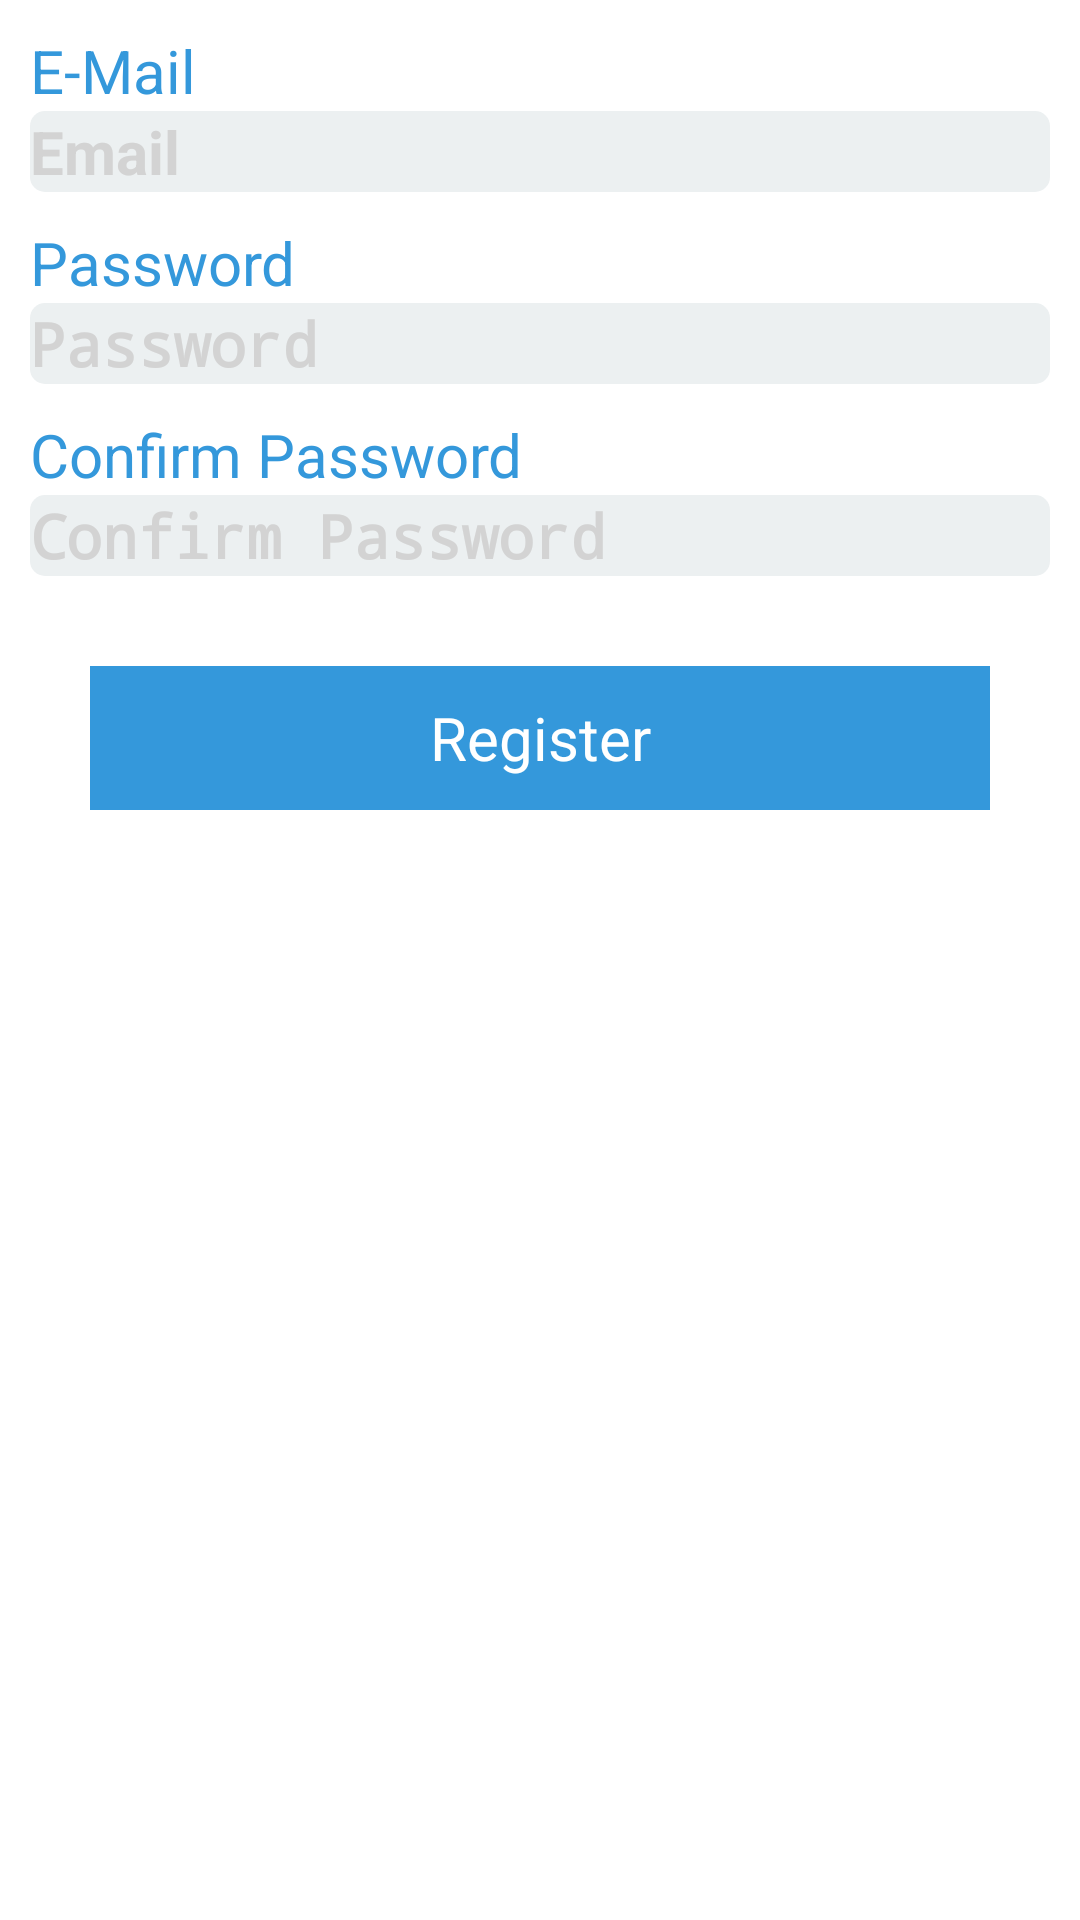

Layout XML and referenced resources for this Android screen:
<!-- AndroidManifest.xml: application theme CustomActionBarTheme -->
<!-- res/layout/register_screen.xml -->
<?xml version="1.0" encoding="utf-8"?>
<LinearLayout xmlns:android="http://schemas.android.com/apk/res/android"
    android:padding="10dp"
    android:orientation="vertical"
    android:background="@color/white"
    android:layout_width="match_parent"
    android:layout_height="match_parent"
    android:focusableInTouchMode="true">

    <TextView
        android:layout_width="wrap_content"
        android:text="E-Mail"
        android:textColor="@color/peter"
        android:layout_height="wrap_content"
        android:textSize="20dp" />

    <EditText
        android:id="@+id/regUsername"
        android:layout_width="match_parent"
        android:textColor="@color/peter"
        android:hint="Email"
        android:ems="10"
        android:inputType="textEmailAddress"
        android:imeOptions="flagNoExtractUi|actionNext"
        android:background="@drawable/login_field"
        android:textColorHint="@color/lightGrey"
        android:layout_marginBottom="10dp"
        android:layout_height="wrap_content"
        android:textStyle="bold"
        android:textSize="20dp" />

    <TextView
        android:layout_width="wrap_content"
        android:textColor="@color/peter"
        android:text="Password"
        android:layout_height="wrap_content"
        android:textSize="20dp" />

    <EditText
        android:id="@+id/regPassword"
        android:textColor="@color/peter"
        android:hint="Password"
        android:ems="10"
        android:imeOptions="flagNoExtractUi|actionNext"
        android:background="@drawable/login_field"
        android:textColorHint="@color/lightGrey"
        android:layout_width="match_parent"
        android:layout_marginBottom="10dp"
        android:inputType="textPassword"
        android:layout_height="wrap_content"
        android:textStyle="bold"
        android:textSize="20dp" />

    <TextView
        android:layout_width="wrap_content"
        android:textColor="@color/peter"
        android:text="Confirm Password"
        android:layout_height="wrap_content"
        android:textSize="20dp" />

    <EditText
        android:id="@+id/confirmPassword"
        android:textColor="@color/peter"
        android:hint="Confirm Password"
        android:ems="10"
        android:imeOptions="flagNoExtractUi|actionGo"
        android:background="@drawable/login_field"
        android:textColorHint="@color/lightGrey"
        android:layout_width="match_parent"
        android:layout_marginBottom="10dp"
        android:inputType="textPassword"
        android:layout_height="wrap_content"
        android:textStyle="bold"
        android:textSize="20dp" />

    <Button
        android:id="@+id/bRegister"
        android:text="Register"
        android:background="@color/peter"
        android:textColor="@color/white"
        android:layout_width="match_parent"
        android:layout_height="wrap_content"
        android:layout_margin="20dp"
        android:textSize="20dp" />

</LinearLayout>
<!-- resources referenced by this layout -->
<resources>
  <color name="lightGrey">#D3D3D3</color>
  <color name="peter">#3498DB</color>
  <color name="white">#FFFFFF</color>
  <!-- drawable login_field (drawable) -->
  <?xml version="1.0" encoding="utf-8"?>
  <shape xmlns:android="http://schemas.android.com/apk/res/android"
      android:shape="rectangle" android:padding="10dp">
      <solid android:color="@color/textGrey"/>
      <corners
          android:radius="5dp" />
  </shape>
  <style name="CustomActionBarTheme" parent="@android:style/Theme.Holo.Light">
          <item name="android:actionBarStyle">@style/MyActionBarTheme</item>
      </style>
  <color name="textGrey">#ECF0F1</color>
  <style name="MyActionBarTheme" parent="@android:style/Widget.Holo.ActionBar">
          <item name="android:background">@color/peter</item>
      </style>
</resources>
